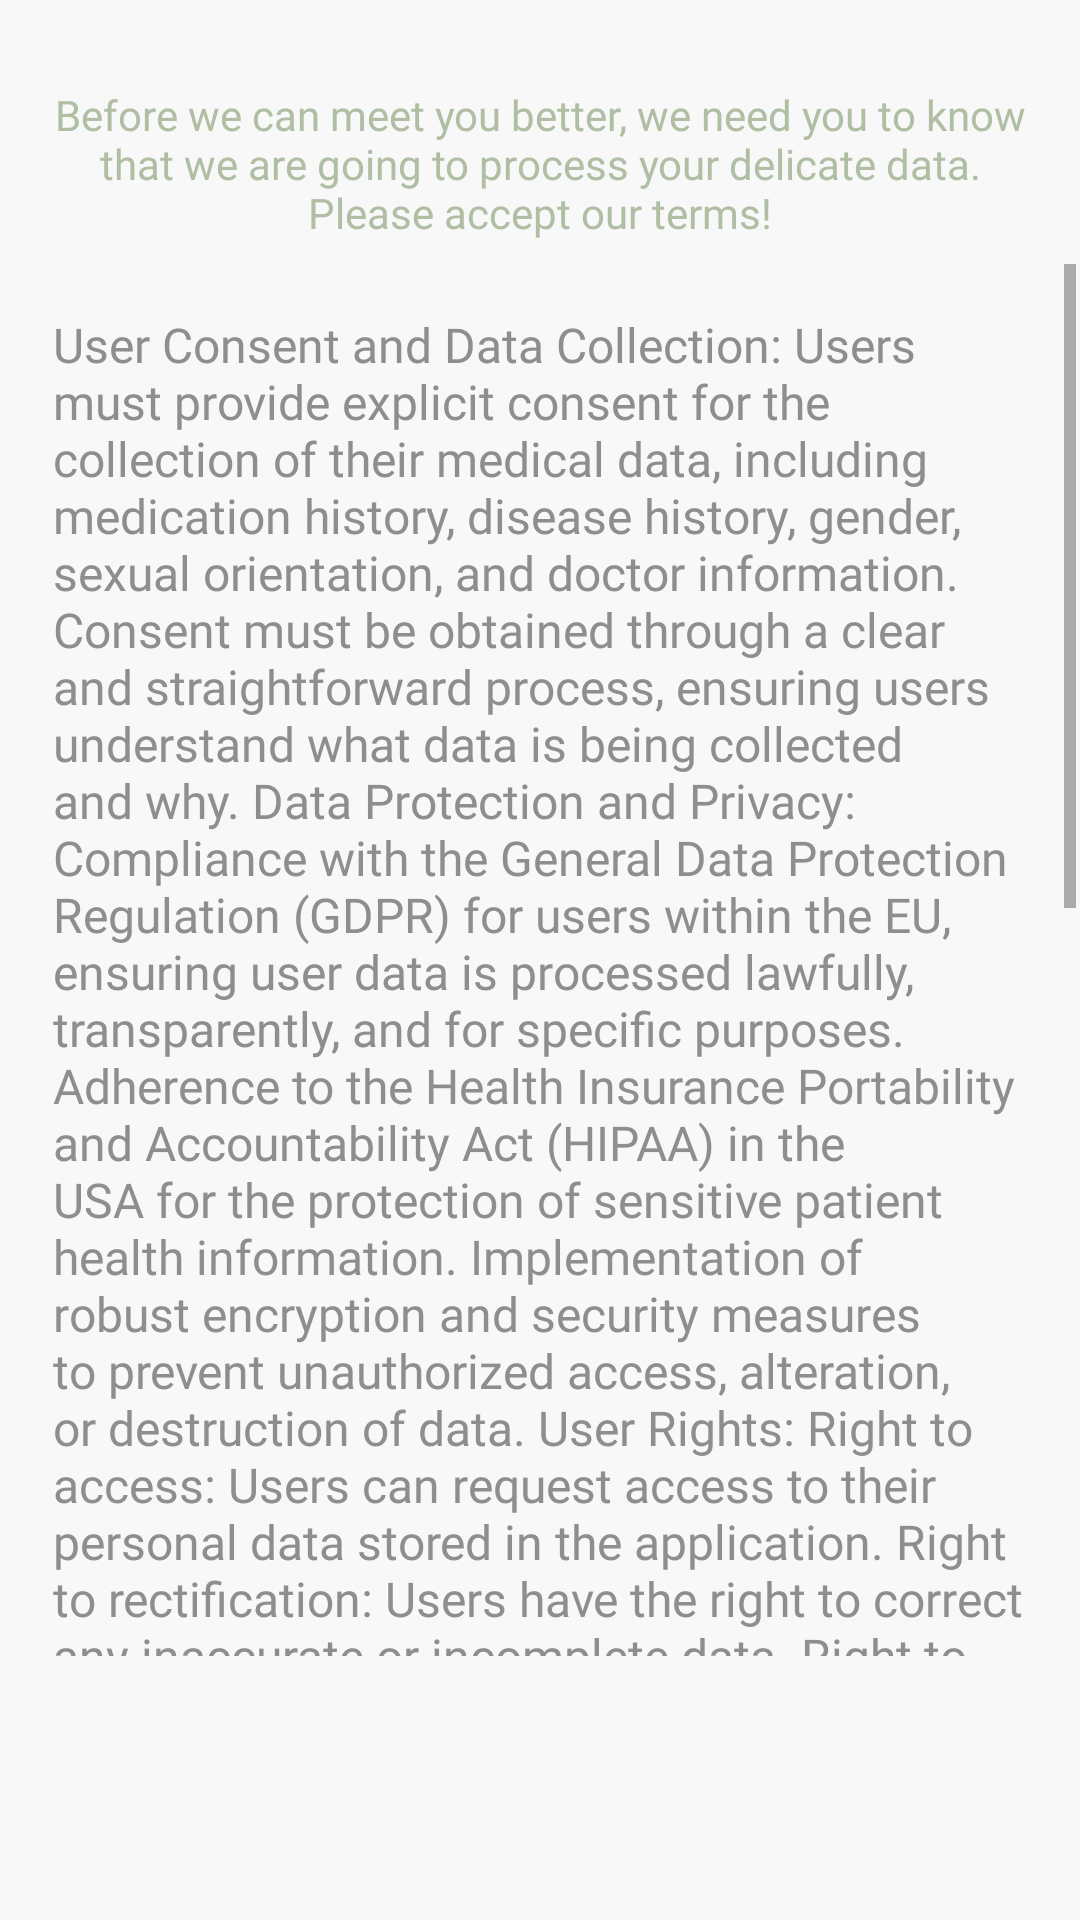

Produce the Android XML layout that renders to this screen, including the resource entries it uses.
<!-- AndroidManifest.xml: application theme Theme.HarmonyHue -->
<!-- res/layout/activity_rules.xml -->
<?xml version="1.0" encoding="utf-8"?>
<androidx.constraintlayout.widget.ConstraintLayout xmlns:android="http://schemas.android.com/apk/res/android"
    xmlns:app="http://schemas.android.com/apk/res-auto"
    xmlns:tools="http://schemas.android.com/tools"
    android:layout_width="match_parent"
    android:layout_height="match_parent"
    android:background="#F8F8F8"
    tools:context=".RulesActivity">

    <TextView
        android:id="@+id/textView3"
        android:layout_width="335dp"
        android:layout_height="114dp"
        android:layout_marginStart="38dp"
        android:layout_marginTop="74dp"
        android:layout_marginEnd="38dp"
        android:layout_marginBottom="543dp"
        android:fontFamily="@font/poppins_bold"
        android:text="Before we can meet you better, we need you to know that we are going to process your delicate data. Please accept our terms!"
        android:textAlignment="center"
        android:textColor="#B0BEA4"
        app:layout_constraintBottom_toBottomOf="parent"
        app:layout_constraintEnd_toEndOf="parent"
        app:layout_constraintStart_toStartOf="parent"
        app:layout_constraintTop_toTopOf="parent" />

    <TextView
        android:id="@+id/loginText3"
        android:layout_width="wrap_content"
        android:layout_height="wrap_content"
        android:layout_marginStart="137dp"
        android:layout_marginTop="16dp"
        android:layout_marginEnd="141dp"
        android:layout_marginBottom="638dp"
        android:fontFamily="@font/poppins_bold"
        android:text="Hello!"
        android:textColor="@color/lavender"
        android:textSize="45sp"
        app:layout_constraintBottom_toBottomOf="parent"
        app:layout_constraintEnd_toEndOf="parent"
        app:layout_constraintStart_toStartOf="parent"
        app:layout_constraintTop_toTopOf="parent" />

    <Button
        android:id="@+id/btnGoToSurvey"
        android:layout_width="355dp"
        android:layout_height="52dp"
        android:layout_marginStart="27dp"
        android:layout_marginTop="637dp"
        android:layout_marginEnd="29dp"
        android:layout_marginBottom="42dp"
        android:background="@drawable/rounded_button_purple"
        android:text="Register!"
        app:layout_constraintBottom_toBottomOf="parent"
        app:layout_constraintEnd_toEndOf="parent"
        app:layout_constraintStart_toStartOf="parent"
        app:layout_constraintTop_toTopOf="parent" />

    <ScrollView
        android:id="@+id/scrollView"
        android:layout_width="357dp"
        android:layout_height="464dp"
        app:layout_constraintBottom_toBottomOf="parent"
        app:layout_constraintEnd_toEndOf="parent"
        app:layout_constraintStart_toStartOf="parent"
        app:layout_constraintTop_toTopOf="parent">

        <LinearLayout
            android:layout_width="match_parent"
            android:layout_height="wrap_content"
            android:orientation="vertical">

            <TextView
                android:id="@+id/termsTextView"
                android:layout_width="wrap_content"
                android:layout_height="wrap_content"
                android:fontFamily="@font/poppins_medium"
                android:padding="16dp"
                android:text="@string/rules"
                android:textColor="#8F8E8E"
                android:textSize="16sp" />
        </LinearLayout>
    </ScrollView>


</androidx.constraintlayout.widget.ConstraintLayout>
<!-- resources referenced by this layout -->
<resources>
  <color name="lavender">#9E88C5</color>
  <!-- drawable rounded_button_purple (drawable) -->
  <?xml version="1.0" encoding="utf-8"?>
  <shape xmlns:android="http://schemas.android.com/apk/res/android">
      <solid android:color="#9E88C5" /> 
      <corners android:radius="20dp" /> 
  </shape>
  <string name="rules">User Consent and Data Collection: Users must provide explicit consent for the collection of their medical data, including medication history, disease history, gender, sexual orientation, and doctor information. Consent must be obtained through a clear and straightforward process, ensuring users understand what data is being collected and why. Data Protection and Privacy: Compliance with the General Data Protection Regulation (GDPR) for users within the EU, ensuring user data is processed lawfully, transparently, and for specific purposes. Adherence to the Health Insurance Portability and Accountability Act (HIPAA) in the USA for the protection of sensitive patient health information. Implementation of robust encryption and security measures to prevent unauthorized access, alteration, or destruction of data. User Rights: Right to access: Users can request access to their personal data stored in the application. Right to rectification: Users have the right to correct any inaccurate or incomplete data. Right to erasure: Users can request the deletion of their personal data under certain conditions. Right to data portability: Users have the right to receive their data in a structured, commonly used format. Data Retention and Use: Data will be retained only as long as necessary for the purposes for which it was collected. Personal data will not be shared with third parties without user consent, except as required by law. Transparency and Accountability: Regular privacy audits and compliance checks to ensure ongoing adherence to both EU and USA regulations. Clear communication channels for users to raise concerns or complaints regarding data handling. Updates to Conditions: The application reserves the right to update these conditions as necessary. Users will be notified of significant changes and must agree to the updated terms to continue using the application. Legal Compliance and Jurisdiction: Compliance with all relevant local, national, and international laws and regulations. Any disputes arising from the use of the application will be subject to the jurisdiction of the courts in the country of registration of the application.</string>
  <style name="Theme.HarmonyHue" parent="Theme.AppCompat.Light.NoActionBar">
          
          <item name="colorPrimary">@color/purple_500</item>
          <item name="colorPrimaryVariant">@color/purple_700</item>
          <item name="colorOnPrimary">@color/white</item>
          
          <item name="colorSecondary">@color/teal_200</item>
          <item name="colorSecondaryVariant">@color/teal_700</item>
          <item name="colorOnSecondary">@color/black</item>
          
          <item name="android:statusBarColor">?attr/colorPrimaryVariant</item>
          
      </style>
  <color name="purple_500">#FF6200EE</color>
  <color name="purple_700">#FF3700B3</color>
  <color name="white">#FFFFFFFF</color>
  <color name="teal_200">#FF03DAC5</color>
  <color name="teal_700">#FF018786</color>
  <color name="black">#FF000000</color>
</resources>
